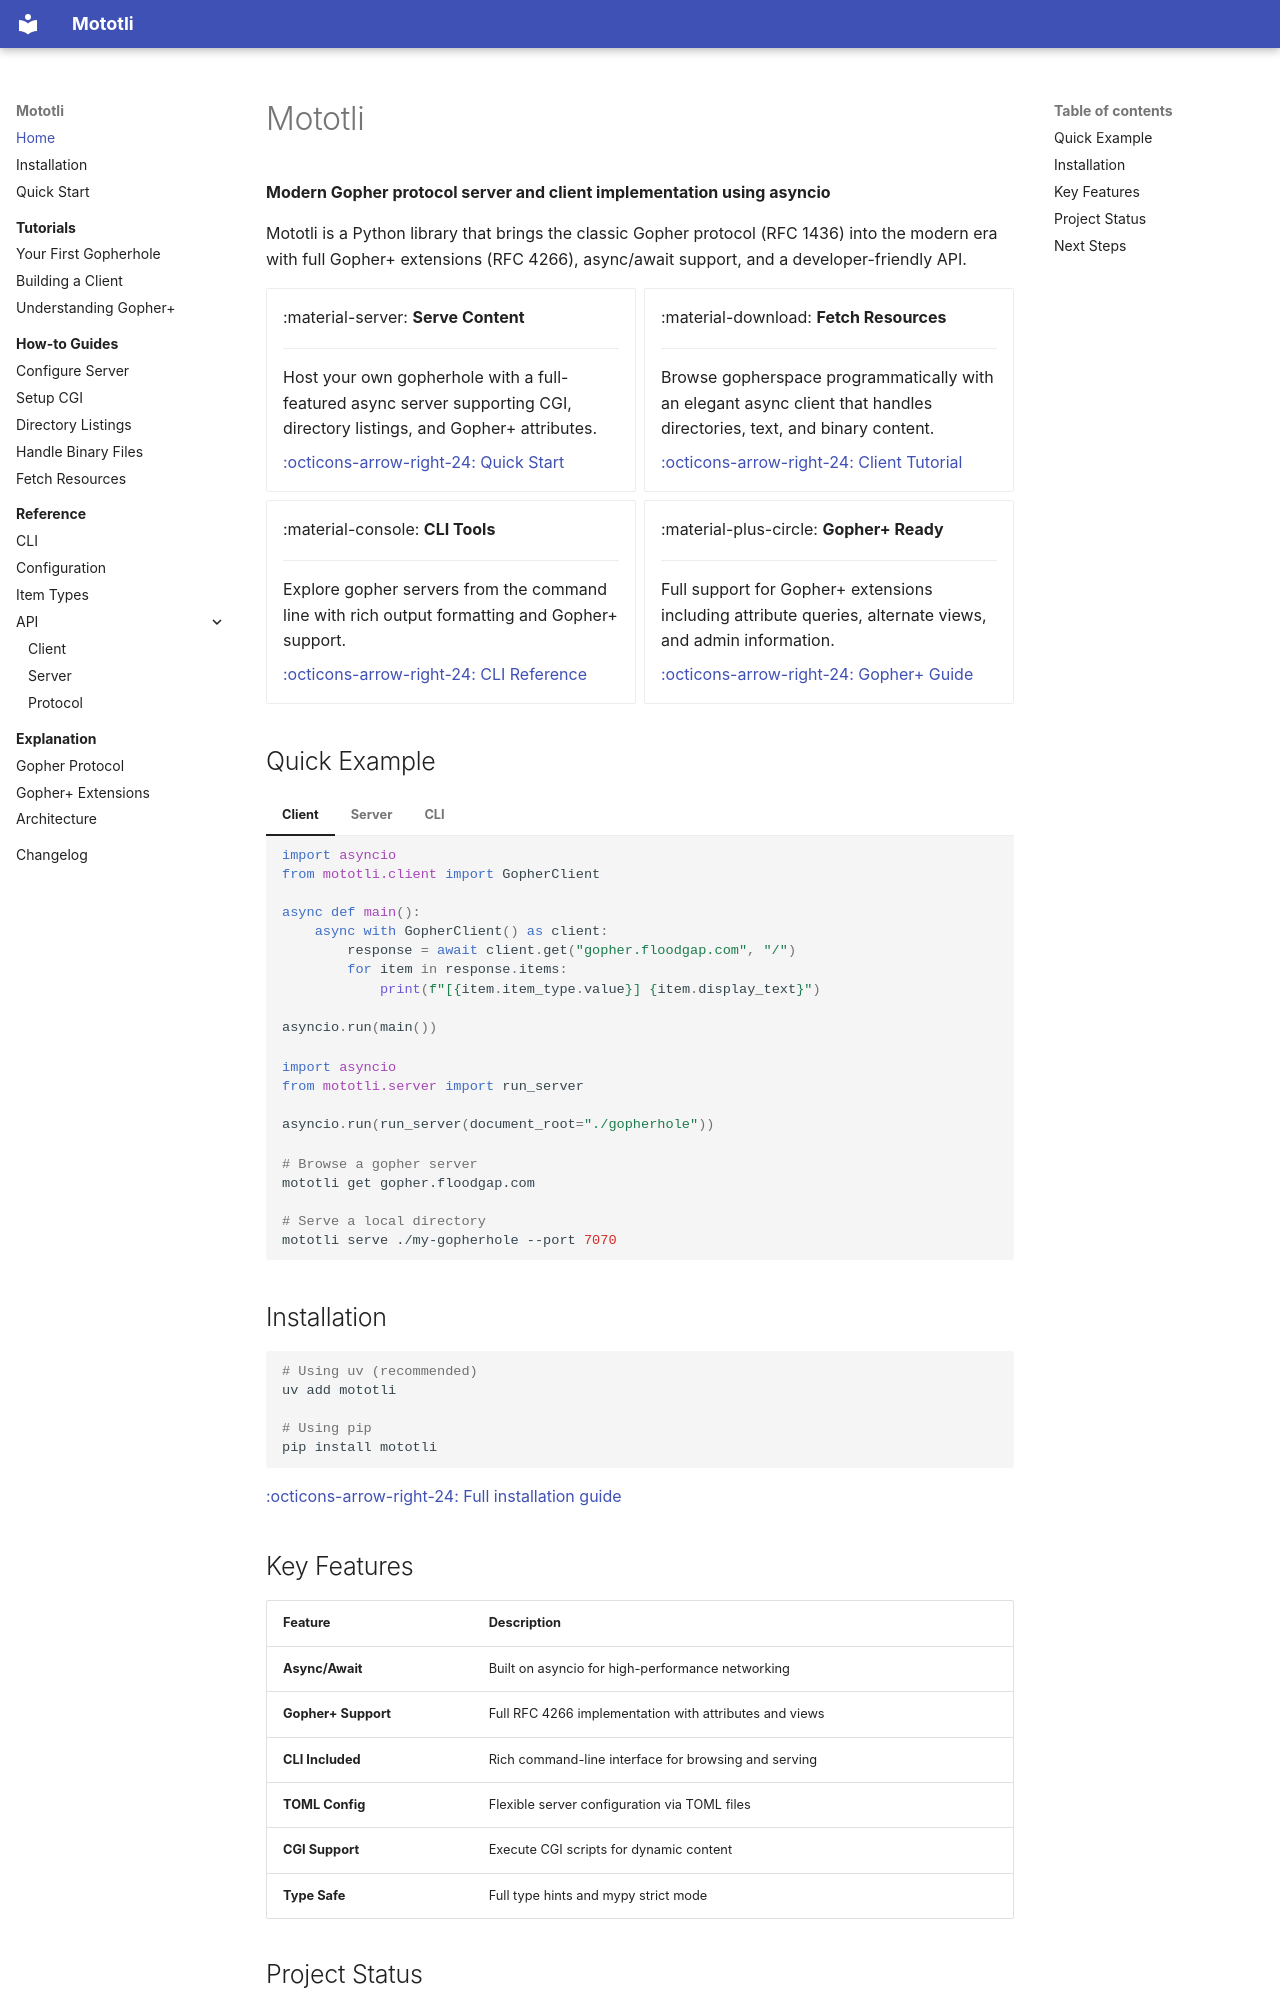

repository: alanbato/mototli · page: index.html · generator: mkdocs

# Mototli

**Modern Gopher protocol server and client implementation using asyncio**

Mototli is a Python library that brings the classic Gopher protocol (RFC 1436) into the modern era with full Gopher+ extensions (RFC 4266), async/await support, and a developer-friendly API.

<div class="grid cards" markdown>

-   :material-server: **Serve Content**

    ---

    Host your own gopherhole with a full-featured async server supporting CGI, directory listings, and Gopher+ attributes.

    [:octicons-arrow-right-24: Quick Start](quickstart.md)

-   :material-download: **Fetch Resources**

    ---

    Browse gopherspace programmatically with an elegant async client that handles directories, text, and binary content.

    [:octicons-arrow-right-24: Client Tutorial](tutorials/building-a-client.md)

-   :material-console: **CLI Tools**

    ---

    Explore gopher servers from the command line with rich output formatting and Gopher+ support.

    [:octicons-arrow-right-24: CLI Reference](reference/cli.md)

-   :material-plus-circle: **Gopher+ Ready**

    ---

    Full support for Gopher+ extensions including attribute queries, alternate views, and admin information.

    [:octicons-arrow-right-24: Gopher+ Guide](tutorials/understanding-gopher-plus.md)

</div>

## Quick Example

=== "Client"

    ```python
    import asyncio
    from mototli.client import GopherClient

    async def main():
        async with GopherClient() as client:
            response = await client.get("gopher.floodgap.com", "/")
            for item in response.items:
                print(f"[{item.item_type.value}] {item.display_text}")

    asyncio.run(main())
    ```

=== "Server"

    ```python
    import asyncio
    from mototli.server import run_server

    asyncio.run(run_server(document_root="./gopherhole"))
    ```

=== "CLI"

    ```bash
    # Browse a gopher server
    mototli get gopher.floodgap.com

    # Serve a local directory
    mototli serve ./my-gopherhole --port 7070
    ```

## Installation

```bash
# Using uv (recommended)
uv add mototli

# Using pip
pip install mototli
```

[:octicons-arrow-right-24: Full installation guide](installation.md)
